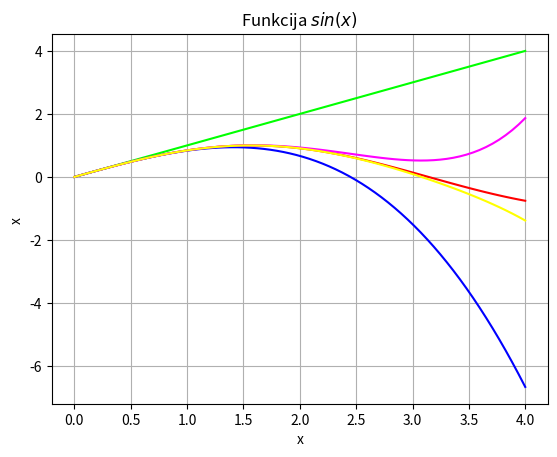

Source code (Python):
import sys
sys.path.append('/usr/local/anaconda3/lib/python3.6/site-packages')

from numpy import *
x = linspace(0, 4, 70)
y = sin(x)
y1 = x
y2 = x - x*x*x/(1*2*3)
y3 = x - x*x*x/(1*2*3) + x*x*x*x*x/(1*2*3*4*5)
y4 = x - x*x*x/(1*2*3) + x*x*x*x*x/(1*2*3*4*5) - x*x*x*x*x*x*x/(1*2*3*4*5*6*7)


from matplotlib import pyplot as plt
plt.grid()
plt.xlabel('x')
plt.ylabel( f'x ' )
plt.title('Funkcija $sin(x)$')
plt.plot(x, y, color ="#FF0000")
plt.plot(x, y1, color ="#00FF00")
plt.plot(x, y2, color ="#0000FF")
plt.plot(x, y3, color ="#FF00FF")
plt.plot(x, y4, color ="#FFFF00")

plt.show()
           
